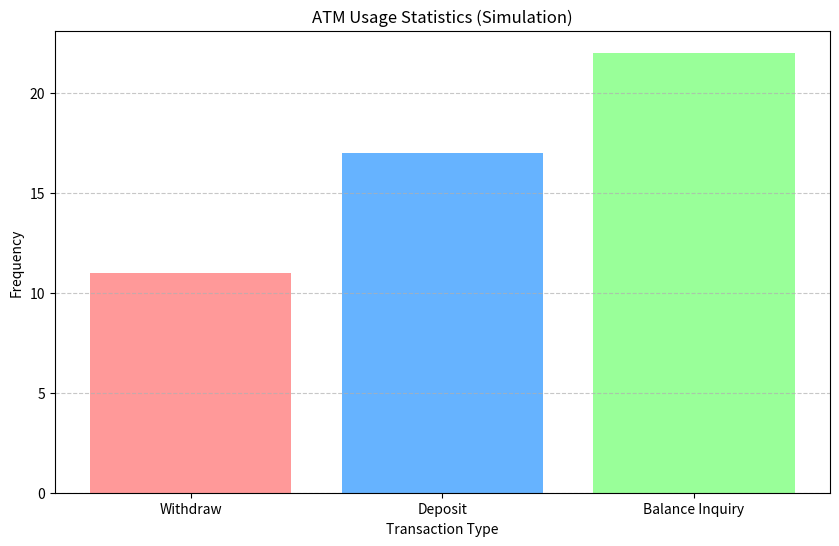

Source code (Python):
import random
import time
import matplotlib.pyplot as plt
import os

class ATMSimulator:
    def __init__(self, pin="1234"):
        self.correct_pin = pin
        self.balance = 1000
        self.authenticated = False
        self.transactions = []
        self.failed_attempts = 0

    def authenticate(self, entered_pin):
        if entered_pin == self.correct_pin:
            self.authenticated = True
            print("Access Granted!")
            return True
        else:
            self.failed_attempts += 1
            print(f"Incorrect PIN. Attempt {self.failed_attempts}")
            return False

    def withdraw(self, amount):
        if not self.authenticated:
            return "Auth Required"
        if amount <= self.balance:
            self.balance -= amount
            self.transactions.append(("Withdraw", amount))
            return True
        return "Insufficient Funds"

    def deposit(self, amount):
        if not self.authenticated:
            return "Auth Required"
        self.balance += amount
        self.transactions.append(("Deposit", amount))
        return True

    def check_balance(self):
        if not self.authenticated:
            return "Auth Required"
        self.transactions.append(("Balance Inquiry", 0))
        return self.balance

def run_simulation_batch(num_ops=20):
    sim = ATMSimulator()
    # Simulate login
    sim.authenticate("1234")
    
    types = ["Withdraw", "Deposit", "Balance Inquiry"]
    for _ in range(num_ops):
        op = random.choice(types)
        if op == "Withdraw":
            sim.withdraw(random.randint(10, 100))
        elif op == "Deposit":
            sim.deposit(random.randint(50, 200))
        else:
            sim.check_balance()
    
    return sim

def generate_plots(sim, output_path="assets/stats.png"):
    if not os.path.exists("assets"):
        os.makedirs("assets")
        
    counts = {"Withdraw": 0, "Deposit": 0, "Balance Inquiry": 0}
    for t_type, _ in sim.transactions:
        counts[t_type] += 1
        
    labels = list(counts.keys())
    values = list(counts.values())

    plt.figure(figsize=(10, 6))
    plt.bar(labels, values, color=['#ff9999','#66b3ff','#99ff99'])
    plt.title("ATM Usage Statistics (Simulation)")
    plt.xlabel("Transaction Type")
    plt.ylabel("Frequency")
    plt.grid(axis='y', linestyle='--', alpha=0.7)
    
    plt.savefig(output_path)
    print(f"Plot saved to {output_path}")

if __name__ == "__main__":
    simulation_result = run_simulation_batch(50)
    generate_plots(simulation_result)
    print(f"Final Balance: ${simulation_result.check_balance()}")
